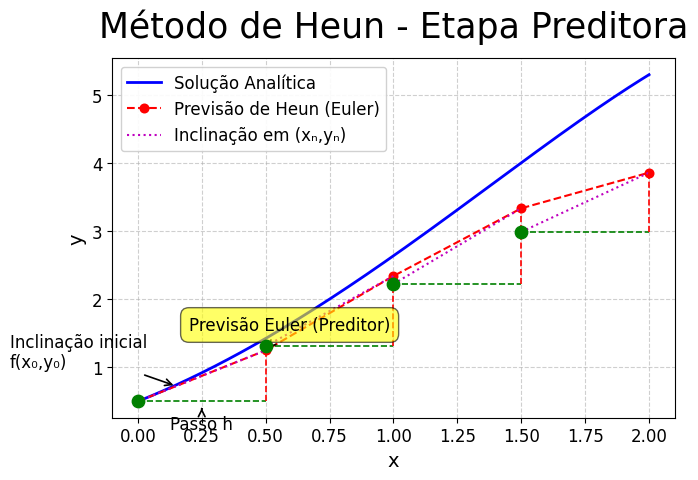

Write the Python code that produced this figure.
import numpy as np
import matplotlib.pyplot as plt

# ==============================================
# CONFIGURAÇÕES GERAIS DE FONTE E ESTILO
# ==============================================
plt.rcParams['font.family'] = 'Times New Roman'
plt.rcParams['font.size'] = 13  # Tamanho base aumentado
plt.rcParams['axes.titlesize'] = 15  # Título do gráfico
plt.rcParams['axes.labelsize'] = 14  # Rótulos dos eixos
plt.rcParams['xtick.labelsize'] = 12  # Rótulos do eixo x
plt.rcParams['ytick.labelsize'] = 12  # Rótulos do eixo y
plt.rcParams['legend.fontsize'] = 12  # Legenda
plt.rcParams['figure.titlesize'] = 15  # Título da figura

# ==============================================
# DEFINIÇÕES MATEMÁTICAS
# ==============================================
def f(x, y):
    return y - x**2 + 1

def solucao_analitica(x):
    return (x + 1)**2 - 0.5 * np.exp(x)

# ==============================================
# PARÂMETROS E CÁLCULOS
# ==============================================
x0, y0 = 0.0, 0.5
h = 0.5
x_final = 2.0

x_heun = [x0]
y_preditor = [y0]
y_heun = [y0]

while x_heun[-1] < x_final:
    # Etapa preditora (Euler)
    x_novo = x_heun[-1] + h
    y_pred = y_heun[-1] + h * f(x_heun[-1], y_heun[-1])
    
    x_heun.append(x_novo)
    y_preditor.append(y_pred)
    
    # Etapa corretora
    y_corr = y_heun[-1] + h/2 * (f(x_heun[-1], y_heun[-1]) + f(x_novo, y_pred))
    y_heun.append(y_corr)

# Preparação da solução analítica
x_analitico = np.linspace(x0, x_final, 200)
y_analitico = solucao_analitica(x_analitico)

# ==============================================
# CONFIGURAÇÃO DO GRÁFICO
# ==============================================
plt.figure(figsize=(7, 5))  # Tamanho ligeiramente aumentado

# 1. Solução analítica
plt.plot(x_analitico, y_analitico, 'b-', label='Solução Analítica', linewidth=2.0)

# 2. Método de Heun (preditor)
plt.plot(x_heun, y_preditor, 'ro--', label='Previsão de Heun (Euler)', 
         linewidth=1.5, markersize=6, markeredgewidth=1.2)

# 3. Elementos explicativos
for i in range(len(x_heun) - 1):
    # Ponto atual
    plt.scatter(x_heun[i], y_heun[i], color='green', s=80, zorder=5)
    
    # Linha do passo h
    plt.plot([x_heun[i], x_heun[i+1]], [y_heun[i], y_heun[i]], 'g--', linewidth=1.2)
    
    # Linha da inclinação
    x_tang = np.linspace(x_heun[i], x_heun[i+1], 10)
    y_tang = y_heun[i] + (x_tang - x_heun[i]) * f(x_heun[i], y_heun[i])
    plt.plot(x_tang, y_tang, 'm:', linewidth=1.5, 
             label='Inclinação em (xₙ,yₙ)' if i == 0 else "")
    
    # Linha vertical da previsão
    plt.plot([x_heun[i+1], x_heun[i+1]], [y_heun[i], y_preditor[i+1]], 
             'r--', linewidth=1.2)

# ==============================================
# ANOTAÇÕES E TEXTOS
# ==============================================
# Anotações com fontes aumentadas
plt.annotate('Previsão Euler (Preditor)',
             xy=(x_heun[1], y_preditor[1]),
             xytext=(x_heun[1]-0.3, y_preditor[1]+0.3),
             arrowprops=dict(arrowstyle='->', linewidth=1.2),
             bbox=dict(boxstyle='round,pad=0.5', fc='yellow', alpha=0.6),
             fontsize=12)

plt.annotate('Inclinação inicial\nf(x₀,y₀)',
             xy=(x_heun[0]+0.15, y_heun[0] + 0.15*f(x_heun[0], y_heun[0])),
             xytext=(x_heun[0]-0.5, y_heun[0]+0.5),
             arrowprops=dict(arrowstyle='->', linewidth=1.2),
             fontsize=12)

plt.annotate('Passo h',
             xy=(x_heun[0]+h/2, y_heun[0]-0.1),
             xytext=(x_heun[0]+h/2, y_heun[0]-0.4),
             arrowprops=dict(arrowstyle='->', linewidth=1.2),
             ha='center',
             fontsize=12)
# ==============================================
# FINALIZAÇÃO DO GRÁFICO
# ==============================================
plt.title('Método de Heun - Etapa Preditora', pad=15, fontsize=25)
plt.xlabel('x')
plt.ylabel('y')
plt.legend(loc='upper left', framealpha=0.9)
plt.grid(True, linestyle='--', alpha=0.6)
plt.tight_layout()

# Salvar em alta resolução
plt.savefig('metodo_heun_preditor_cientifico.png', dpi=600, bbox_inches='tight')
plt.show()
